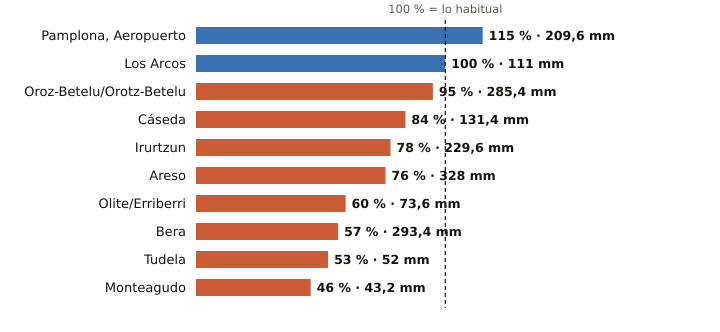

Source data for this figure (header and first rows):
estacion, provincia, indicativo, mm_otono, referencia_mm, pct, periodo_referencia, hasta, hora
Pamplona, Aeropuerto, Navarra, 9263D, 209.6, 181.8, 115, 1991-2020, 2026-11-26, 10
Los Arcos, Navarra, 9171K, 111.0, 110.5, 100, 2009-2025, 2026-11-26, 10
Oroz-Betelu/Orotz-Betelu, Navarra, 9228J, 285.4, 300.8, 95, 2011-2025, 2026-11-26, 10
Cáseda, Navarra, 9245X, 131.4, 157.3, 84, 2009-2025, 2026-11-26, 10
Irurtzun, Navarra, 9274X, 229.6, 293.0, 78, 2010-2025, 2026-11-26, 10
Areso, Navarra, 1033X, 328.0, 431.9, 76, 2004-2025, 2026-11-26, 10
Olite/Erriberri, Navarra, 9252X, 73.6, 122.5, 60, 2009-2025, 2026-11-26, 10
Bera, Navarra, 1010X, 293.4, 513.2, 57, 2009-2025, 2026-11-26, 10
Tudela, Navarra, 9302Y, 52.0, 97.2, 53, 2009-2025, 2026-11-26, 10
Monteagudo, Navarra, 9301X, 43.2, 94.3, 46, 2004-2025, 2026-11-26, 10
